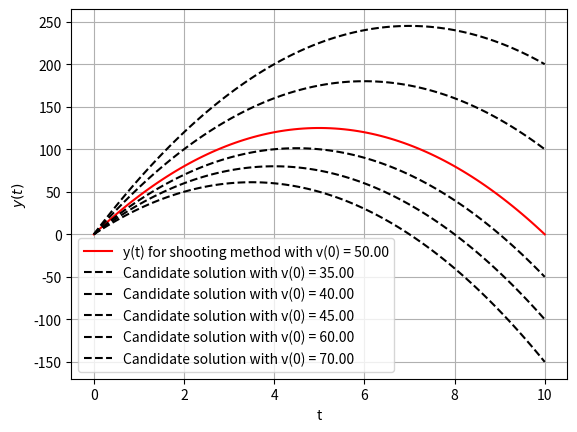

Source code (Python): (Note: this script raises an exception after producing the figure.)
""" This code finds the solution of a Second order ODE with BOUNDARY VALUES 
    using the Shooting method and also plots the solution as well as candidate
    solutions. It also tries to find the solution using numpy.argmin()"""

# ---------------------------------------------------------------------------------------------------------------

# This part of the code uses fsolve to find the second correct initial condition consistent with boundary values

import numpy as np
import matplotlib.pyplot as plt
from scipy.optimize import fsolve
from scipy.integrate import solve_ivp

# Constants
g = 10  # acceleration due to gravity
t1 = 10  # end time
t_eval = np.linspace(0, t1, 100)


# Defining the differential equation dy^2/dt^2 = -10
def F(t, y):
    return [y[1], -g]


# Defining a function to find the correct dy/dt(0) using the shooting method
def find_v0(v0_guess):
    sol = solve_ivp(F, [0, t1], [0.0, v0_guess[0]], t_eval=t_eval)
    return sol.y[0][-1] - 0.0  # Return the difference between final value of y and the desired value, 0.0


# Using fsolve to find the correct dy/dt(0)
v0_guess = np.array([0.0])  # Initial guess for dy/dt(0)
v0 = fsolve(find_v0, v0_guess)[0]  # Extracting the first element as the correct initial value
print("v0 for shooting method:", v0)

# Solving the differential equation with the correct initial condition
sol = solve_ivp(F, [0, 10], [0.0, v0], t_eval=t_eval, method='RK45')
candidate_v0 = [v0-15.0, v0-10.0, v0-5.0, v0+10, v0+20]
# Plot the solutions
plt.plot(sol.t, sol.y[0], color='red', label=f'y(t) for shooting method with v(0) = {v0:.2f}')
for v in candidate_v0:
    sol1 = solve_ivp(F, [0, 10], [0.0, v], t_eval=t_eval, method='RK45')
    plt.plot(sol1.t, sol1.y[0], color='black', label=f'Candidate solution with v(0) = {v:.2f}', linestyle = '--')
plt.xlabel('t')
plt.ylabel('$y(t)$')
plt.legend()
plt.grid()
plt.show()

# -----------------------------------------------------------------------------------------------------------------------

# This part of the code uses numpy.argmin() to find the v0 and plots the candidate as well as exact solution

# Use numpy.argmin to find the solution
def find_solution(v_guesses):
    # It calculates the boundary value of x(t) for guess velocity
    x_ends = np.array([find_v0(np.array([v])) for v in v_guesses])

    # Find the index of the minimum difference
    min_index = np.argmin(np.abs(x_ends))
    return v_guesses[min_index]


# Finding the solution v0
v_start = 0
v_end = 10
bv =100 # Assuming some large value for x(t=10)
while abs(bv) > 10e-3:
    v_guesses = np.linspace(v_start, v_end, 100)
    v_solution = find_solution(v_guesses)
    bv = shooting_method(v_solution)  # Determining the value at the boundary
    t_span = [0, t1]
    y0 = [0, v_solution]
    sol = solve_ivp(equations, t_span, y0, t_eval=np.linspace(0, t1, 100))
    plt.plot(sol.t, sol.y[0], '--', label=f'Candidate solution with v0 = {v_solution:.3f}')
    v_start = v_end
    v_end += 10.0

# Correct solution
t_span = [0, t1]
y0 = [0, v_solution]
sol = solve_ivp(equations, t_span, y0, t_eval=np.linspace(0, t1, 100))

# Plot the solution
plt.plot(sol.t, sol.y[0], color='black', label=f'Position x(t) with v0 = {v_solution:.3f}')
plt.xlabel('t')
plt.ylabel('x(t)')
plt.title('Shooting Method using numpy.argmin()')
plt.legend()
plt.grid(True)
plt.show()
